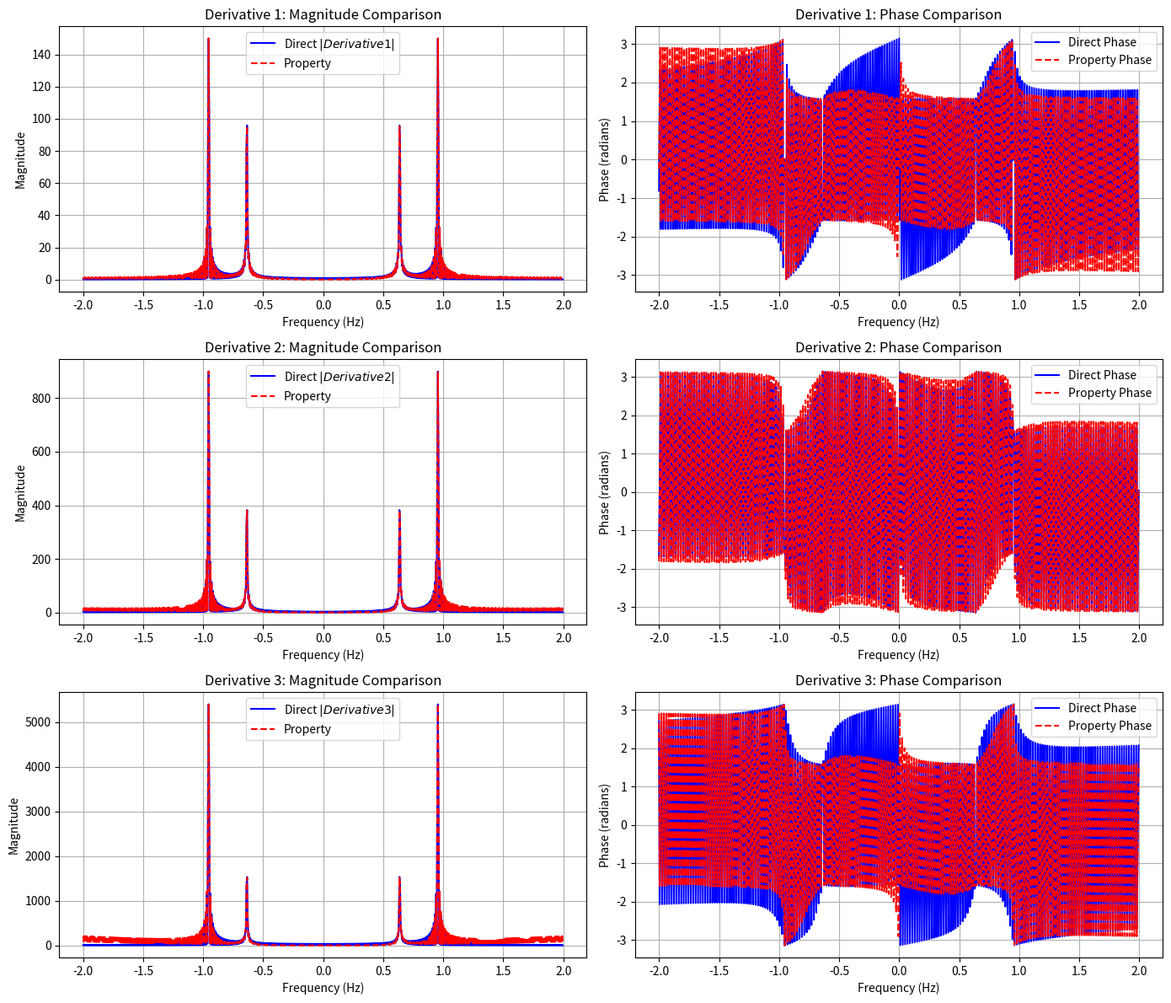

The matplotlib source for this figure:
import numpy as np
import matplotlib.pyplot as plt


class CFTHelper:

    def compute_cft(self, signal, t_grid, f_grid):
        
        signal = np.asarray(signal)
        t_grid = np.asarray(t_grid)
        f_grid = np.asarray(f_grid)

        X_f = np.zeros(len(f_grid), dtype=complex)
        integrate = np.trapezoid if hasattr(np, "trapezoid") else np.trapz

        for i, freq in enumerate(f_grid):
            kernel = np.exp(-1j * 2 * np.pi * freq * t_grid)
            X_f[i] = integrate(signal * kernel, t_grid)

        return X_f

 
    def mse_report(self, signal_a, signal_b, label="Comparison", verbose=True):
        
        a = np.asarray(signal_a)
        b = np.asarray(signal_b)

        mse_mag = np.mean((np.abs(a) - np.abs(b)) ** 2)
        mse_phase = np.mean((np.angle(a) - np.angle(b)) ** 2)

        if verbose:
            print(f"[{label}] MSE magnitude: {mse_mag:.6e} | MSE phase: {mse_phase:.6e}")

        return {"label": label, "mse_mag": mse_mag, "mse_phase": mse_phase}

    # ----------------------------------------------------------------
    # 3. Plot magnitude/phase comparisons for k signal pairs
    # ----------------------------------------------------------------
    def plot_comparison(self, pairs, f_grid, titles=None, labels=("Direct", "Property"), figsize=None):
        
        k = len(pairs)
        if titles is None:
            titles = [f"Signal {i + 1}" for i in range(k)]
        if figsize is None:
            figsize = (14, 4 * k)

        fig = plt.figure(figsize=figsize)

        for i, (sig_a, sig_b) in enumerate(pairs):
            sig_a = np.asarray(sig_a)
            sig_b = np.asarray(sig_b)

            # Magnitude
            plt.subplot(k, 2, 2 * i + 1)
            plt.plot(f_grid, np.abs(sig_a), 'b-', label=f'{labels[0]} $|{"{"}{titles[i]}{"}"}|$')
            plt.plot(f_grid, np.abs(sig_b), 'r--', label=f'{labels[1]}')
            plt.title(f'{titles[i]}: Magnitude Comparison')
            plt.xlabel('Frequency (Hz)')
            plt.ylabel('Magnitude')
            plt.legend()
            plt.grid(True)

            # Phase
            plt.subplot(k, 2, 2 * i + 2)
            plt.plot(f_grid, np.angle(sig_a), 'b-', label=f'{labels[0]} Phase')
            plt.plot(f_grid, np.angle(sig_b), 'r--', label=f'{labels[1]} Phase')
            plt.title(f'{titles[i]}: Phase Comparison')
            plt.xlabel('Frequency (Hz)')
            plt.ylabel('Phase (radians)')
            plt.legend()
            plt.grid(True)

        plt.tight_layout()
        return fig

if __name__ == "__main__":
    T_max, dt = 50.0, 0.001
    t = np.arange(-T_max, T_max, dt)
    f_max, df = 2.0, 0.005
    f = np.arange(-f_max, f_max, df)

    x = 0.5 * np.cos(4 * t) + 0.5 * np.sin(6 * t)
    y1 = -2.0 * np.sin(4 * t) + 3.0 * np.cos(6 * t)
    y2 = -8.0 * np.cos(4 * t) - 18.0 * np.sin(6 * t)
    y3 = 32.0 * np.sin(4 * t) - 108.0 * np.cos(6 * t)
    derivatives = [y1, y2, y3]

    helper = CFTHelper()
    X_f = helper.compute_cft(x, t, f)

    pairs = []
    for kk in range(1, 4):
        Y_prop = ((1j * 2 * np.pi * f) ** kk) * X_f
        Y_direct = helper.compute_cft(derivatives[kk - 1], t, f)
        helper.mse_report(Y_direct, Y_prop, label=f"Order {kk} Derivative")
        pairs.append((Y_direct, Y_prop))

    helper.plot_comparison(pairs, f, titles=[f"Derivative {i}" for i in range(1, 4)])
    plt.show()
